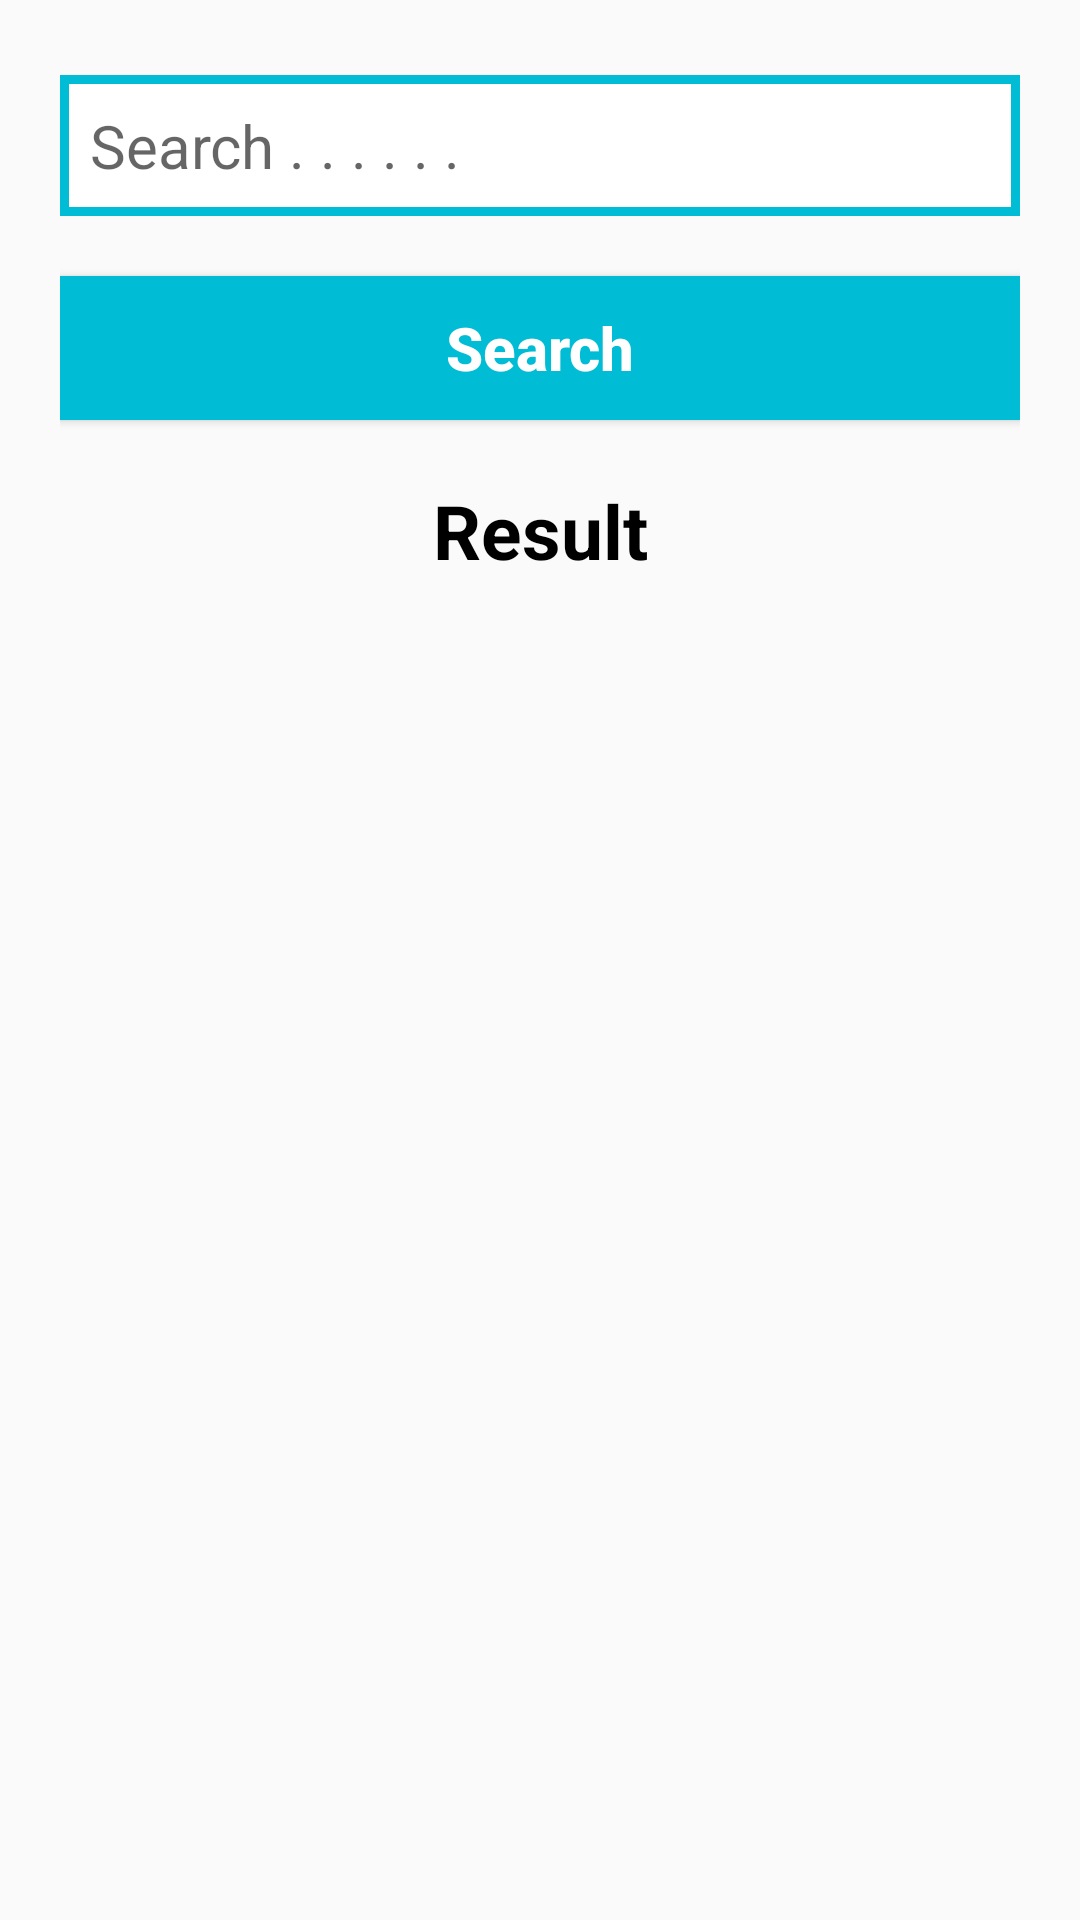

Layout XML and referenced resources for this Android screen:
<!-- AndroidManifest.xml: application theme Theme.AppTrip -->
<!-- res/layout/fragment_search.xml -->
<?xml version="1.0" encoding="utf-8"?>
<layout xmlns:android="http://schemas.android.com/apk/res/android">
    <RelativeLayout
        android:layout_width="match_parent"
        android:layout_height="match_parent">
        <LinearLayout
            android:layout_width="match_parent"
            android:layout_height="match_parent"
            android:layout_marginStart="20dp"
            android:layout_marginTop="20dp"
            android:layout_marginEnd="20dp"
            android:layout_marginBottom="20dp"
            android:orientation="vertical">
            <EditText
                android:id="@+id/edtSearch"
                android:layout_width="match_parent"
                android:layout_height="wrap_content"
                android:layout_marginTop="5dp"
                android:textSize="20dp"
                android:background="@drawable/custom_edit_text"
                android:hint="Search . . . . . ."
                android:padding="10dp"
                android:textColor="@color/black" />
            <Button
                android:layout_width="match_parent"
                android:layout_height="wrap_content"
                android:text="Search"
                android:textSize="20dp"
                android:textStyle="bold"
                android:textAllCaps="false"
                android:textColor="@color/white"
                android:background="@color/blue"
                android:layout_marginTop="20dp"
                android:id="@+id/btnSearchTrip"/>
            <TextView
                android:layout_width="match_parent"
                android:layout_height="wrap_content"
                android:text="Result"
                android:textColor="@color/black"
                android:textStyle="bold"
                android:textSize="25dp"
                android:gravity="center_horizontal"
                android:layout_marginTop="20dp"/>
            <androidx.recyclerview.widget.RecyclerView
                android:layout_width="match_parent"
                android:layout_height="wrap_content"
                android:id="@+id/recyLerSearch"/>
        </LinearLayout>
    </RelativeLayout>
</layout>
<!-- resources referenced by this layout -->
<resources>
  <color name="black">#FF000000</color>
  <color name="blue">#00BCD4</color>
  <color name="white">#FFFFFFFF</color>
  <!-- drawable custom_edit_text (drawable) -->
  <?xml version="1.0" encoding="utf-8"?>
  <shape xmlns:android="http://schemas.android.com/apk/res/android">
      <solid android:color="@color/white"/>
      <stroke android:color="@color/blue"
              android:width="3dp"/>
  </shape>
  <style name="Theme.AppTrip" parent="Theme.AppCompat.DayNight.NoActionBar">
          
          <item name="colorPrimary">@color/purple_500</item>
          <item name="colorPrimaryVariant">@color/purple_700</item>
          <item name="colorOnPrimary">@color/white</item>
          
          <item name="colorSecondary">@color/teal_200</item>
          <item name="colorSecondaryVariant">@color/teal_700</item>
          <item name="colorOnSecondary">@color/black</item>
          
          <item name="android:statusBarColor" tools:targetApi="l">?attr/colorPrimaryVariant</item>
          
      </style>
  <color name="purple_500">#FF6200EE</color>
  <color name="purple_700">#FF3700B3</color>
  <color name="teal_200">#FF03DAC5</color>
  <color name="teal_700">#FF018786</color>
</resources>
